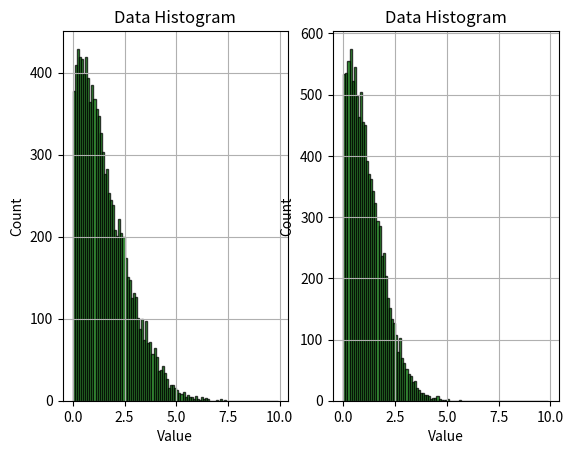

Source code (Python):
import numpy as np
import random
import math
import matplotlib.mlab as mlab
import matplotlib.pyplot as plt
from pprint import pprint


def calcSampleVariance(data):
	sampleMean = np.mean(data)
	n = len(data)
	total = 0
	for i in range(n):
		d = data[i]
		total += math.pow(d - sampleMean, 2)
	return float(total)/ (n-1)

def plotHistogram(x,ax=None ,block = True):
	n, bins, patches = ax.hist(x,np.arange(0,10,0.1), edgecolor="black",facecolor='green', alpha=0.75)
	ax.set_xlabel('Value')
	ax.set_ylabel('Count')
	ax.grid(True)
	ax.set_title('Data Histogram')
	# plt.show(block)


pop1=[13, 12, 7, 16, 9, 11, 7, 10, 9, 8, 9, 7, 16, 7, 9, 8, 13, 10, 11, 9, 13, 13, 10, 10, 9, 7, 7, 6, 7, 8,12, 13, 9, 6, 9, 11, 10, 8, 12, 10, 9, 10, 8, 14, 13, 13, 10, 11, 12, 9]

pop2=[8, 8, 16, 16, 9, 13, 14, 13, 10, 12, 10, 6, 14, 8, 13, 14, 7, 13, 7, 8, 4, 11, 7, 12, 8, 9, 12, 8, 11,10, 12, 6, 10, 15, 11, 12, 3, 8, 11, 10, 10, 8, 12, 8, 11, 6, 7, 10, 8, 5]



pop1=np.array(pop1)
pop2=np.array(pop2)
n=len(pop1)
m=len(pop2)
print(n,m)
diff=9.0-6.0

unipop=np.append(pop1, pop2)
# for i in range(50):
#     print(pop1[i])
#     print(unipop[i])
# for i in range(50):
#     print(pop2[i])
#     print(unipop[i+50])


count=0
count2=0
dd=np.array([])
dd2=np.array([])
for  i in range(10000):
    sub_sample1=np.random.choice(unipop,n)
    sub_sample2=np.random.choice(unipop,n)

    sub_sam1=random.sample(list(unipop),m)
    sub_sam2=random.sample(list(unipop),m)
    ## two sample way(functions) give a very different answer

    
    sub_sample_variance1 =n/(n-1)*np.var(sub_sample1)

    sub_sample_variance2 =m/(m-1)*np.var(sub_sample2)

    sub_sample_varia1 =n/(n-1)*np.var(sub_sam1)

    sub_sample_varia2 =m/(m-1)*np.var(sub_sam2)

    # print(sub_sample_variance1,sub_sample_variance2)
    Dd=abs(sub_sample_variance1-sub_sample_variance2)
    Dd2=abs(sub_sample_varia1-sub_sample_varia2)

    dd=np.append(dd,Dd)
    dd2=np.append(dd2,Dd2)
    if  diff <= Dd:
        count+=1

    if  diff <= Dd2:
        count2+=1

print (float(count)/10000)
print (float(count2)/10000)
# print(dd)
fi=plt.figure()

ax1=fi.add_subplot(121)
ax2=fi.add_subplot(122)

plotHistogram(dd,ax=ax1)
plotHistogram(dd2,ax=ax2)

plt.show()

# a=random.sample(list(unipop),n)
# print(calcSampleVariance(a))
# print(n/(n-1)*np.var(a))
